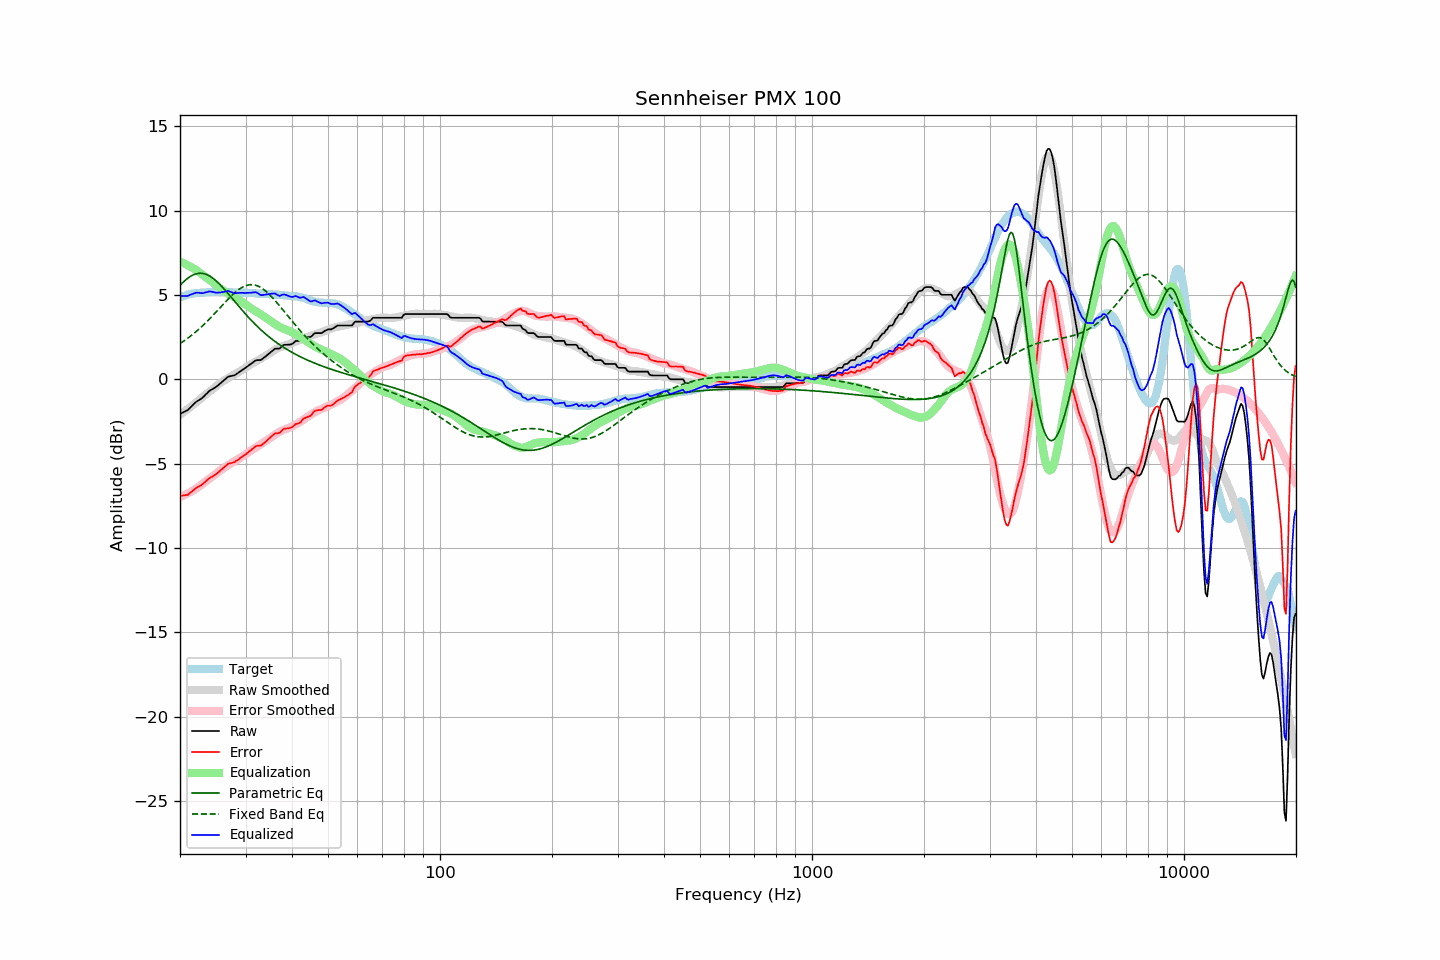

The table this chart was drawn from, first rows:
frequency, raw, error, smoothed, error_smoothed, equalization, parametric_eq, fixed_band_eq, equalized_raw, equalized_smoothed, target
20.00, -2.05, -6.91, -2.10, -6.98, 6.98, 5.58, 2.12, 4.93, 4.88, 4.86
20.20, -2.00, -6.90, -2.03, -6.94, 6.94, 5.67, 2.18, 4.94, 4.91, 4.90
20.40, -1.96, -6.89, -1.96, -6.90, 6.90, 5.77, 2.25, 4.94, 4.94, 4.93
20.61, -1.91, -6.87, -1.89, -6.85, 6.85, 5.85, 2.31, 4.94, 4.96, 4.96
20.81, -1.86, -6.86, -1.82, -6.81, 6.81, 5.93, 2.38, 4.95, 4.99, 5.00
21.02, -1.81, -6.85, -1.75, -6.76, 6.76, 6.01, 2.45, 4.95, 5.01, 5.04
21.23, -1.71, -6.76, -1.67, -6.71, 6.71, 6.07, 2.52, 5.00, 5.03, 5.05
21.44, -1.62, -6.69, -1.60, -6.65, 6.65, 6.13, 2.59, 5.04, 5.05, 5.07
21.66, -1.52, -6.61, -1.53, -6.60, 6.60, 6.18, 2.67, 5.08, 5.07, 5.09
21.87, -1.43, -6.52, -1.45, -6.54, 6.54, 6.22, 2.75, 5.11, 5.09, 5.10
22.09, -1.34, -6.45, -1.38, -6.48, 6.48, 6.25, 2.83, 5.14, 5.11, 5.11
22.31, -1.28, -6.39, -1.30, -6.42, 6.42, 6.28, 2.91, 5.14, 5.12, 5.11
22.54, -1.22, -6.34, -1.22, -6.35, 6.35, 6.29, 2.99, 5.13, 5.13, 5.12
22.76, -1.16, -6.29, -1.13, -6.27, 6.27, 6.29, 3.08, 5.11, 5.14, 5.13
22.99, -1.09, -6.22, -1.05, -6.20, 6.20, 6.28, 3.17, 5.11, 5.15, 5.13
23.22, -1.00, -6.14, -0.97, -6.13, 6.13, 6.26, 3.26, 5.13, 5.15, 5.14
23.45, -0.90, -6.05, -0.90, -6.06, 6.06, 6.23, 3.35, 5.16, 5.16, 5.15
23.69, -0.81, -5.97, -0.83, -5.99, 5.99, 6.20, 3.45, 5.18, 5.16, 5.16
23.92, -0.71, -5.88, -0.75, -5.92, 5.92, 6.15, 3.54, 5.21, 5.17, 5.17
24.16, -0.64, -5.82, -0.68, -5.85, 5.85, 6.09, 3.64, 5.21, 5.17, 5.18
24.40, -0.59, -5.78, -0.61, -5.78, 5.78, 6.03, 3.74, 5.19, 5.17, 5.19
24.65, -0.54, -5.72, -0.53, -5.70, 5.70, 5.96, 3.84, 5.16, 5.17, 5.18
24.89, -0.48, -5.65, -0.45, -5.62, 5.62, 5.88, 3.94, 5.14, 5.18, 5.18
25.14, -0.41, -5.58, -0.37, -5.54, 5.54, 5.79, 4.05, 5.13, 5.18, 5.17
25.39, -0.33, -5.50, -0.29, -5.47, 5.47, 5.70, 4.15, 5.14, 5.18, 5.17
25.65, -0.25, -5.42, -0.22, -5.40, 5.40, 5.61, 4.26, 5.15, 5.18, 5.17
25.91, -0.17, -5.33, -0.16, -5.33, 5.33, 5.51, 4.36, 5.16, 5.17, 5.16
26.16, -0.09, -5.26, -0.10, -5.27, 5.27, 5.40, 4.46, 5.18, 5.17, 5.17
26.43, -0.01, -5.18, -0.04, -5.21, 5.21, 5.30, 4.57, 5.20, 5.17, 5.17
26.69, 0.08, -5.09, 0.02, -5.15, 5.15, 5.19, 4.67, 5.23, 5.16, 5.17
26.96, 0.16, -5.01, 0.08, -5.08, 5.08, 5.08, 4.77, 5.24, 5.16, 5.17
27.23, 0.18, -4.99, 0.14, -5.02, 5.02, 4.96, 4.86, 5.20, 5.16, 5.16
27.50, 0.20, -4.96, 0.19, -4.97, 4.97, 4.85, 4.96, 5.17, 5.16, 5.16
27.77, 0.22, -4.93, 0.25, -4.91, 4.91, 4.73, 5.05, 5.13, 5.16, 5.15
28.05, 0.24, -4.91, 0.30, -4.86, 4.86, 4.62, 5.13, 5.10, 5.15, 5.15
28.33, 0.31, -4.83, 0.35, -4.80, 4.80, 4.51, 5.21, 5.11, 5.15, 5.14
28.62, 0.37, -4.78, 0.40, -4.75, 4.75, 4.39, 5.29, 5.12, 5.15, 5.15
28.90, 0.44, -4.71, 0.46, -4.69, 4.69, 4.28, 5.36, 5.13, 5.15, 5.15
29.19, 0.50, -4.63, 0.52, -4.63, 4.63, 4.17, 5.42, 5.13, 5.14, 5.13
29.48, 0.57, -4.57, 0.58, -4.56, 4.56, 4.06, 5.47, 5.13, 5.14, 5.14
29.78, 0.63, -4.51, 0.64, -4.49, 4.49, 3.95, 5.52, 5.12, 5.13, 5.14
30.08, 0.70, -4.44, 0.70, -4.42, 4.42, 3.84, 5.56, 5.12, 5.13, 5.14
30.38, 0.77, -4.36, 0.77, -4.36, 4.36, 3.74, 5.59, 5.12, 5.12, 5.13
30.68, 0.84, -4.28, 0.83, -4.29, 4.29, 3.63, 5.60, 5.13, 5.12, 5.12
30.99, 0.91, -4.20, 0.89, -4.23, 4.23, 3.53, 5.61, 5.14, 5.11, 5.11
31.30, 0.98, -4.13, 0.94, -4.16, 4.16, 3.43, 5.61, 5.14, 5.11, 5.11
31.61, 1.05, -4.06, 1.00, -4.11, 4.11, 3.33, 5.60, 5.16, 5.10, 5.11
31.93, 1.12, -3.97, 1.05, -4.05, 4.05, 3.24, 5.58, 5.17, 5.10, 5.09
32.24, 1.14, -3.94, 1.10, -3.99, 3.99, 3.14, 5.55, 5.13, 5.09, 5.08
32.57, 1.14, -3.94, 1.15, -3.93, 3.93, 3.05, 5.51, 5.07, 5.09, 5.08
32.89, 1.14, -3.93, 1.21, -3.86, 3.86, 2.96, 5.46, 5.01, 5.08, 5.08
33.22, 1.19, -3.88, 1.27, -3.80, 3.80, 2.88, 5.40, 4.99, 5.07, 5.07
33.55, 1.27, -3.80, 1.33, -3.74, 3.74, 2.79, 5.33, 5.01, 5.07, 5.07
33.89, 1.34, -3.73, 1.38, -3.68, 3.68, 2.71, 5.26, 5.02, 5.06, 5.07
34.23, 1.42, -3.64, 1.44, -3.62, 3.62, 2.63, 5.18, 5.04, 5.06, 5.06
34.57, 1.50, -3.55, 1.50, -3.55, 3.55, 2.55, 5.09, 5.05, 5.05, 5.05
34.92, 1.58, -3.47, 1.56, -3.49, 3.49, 2.47, 4.99, 5.07, 5.04, 5.05
35.27, 1.66, -3.38, 1.62, -3.42, 3.42, 2.40, 4.89, 5.08, 5.04, 5.04
35.62, 1.74, -3.29, 1.68, -3.35, 3.35, 2.32, 4.79, 5.09, 5.03, 5.03
35.97, 1.81, -3.21, 1.74, -3.28, 3.28, 2.25, 4.68, 5.09, 5.03, 5.02
... 635 more rows
